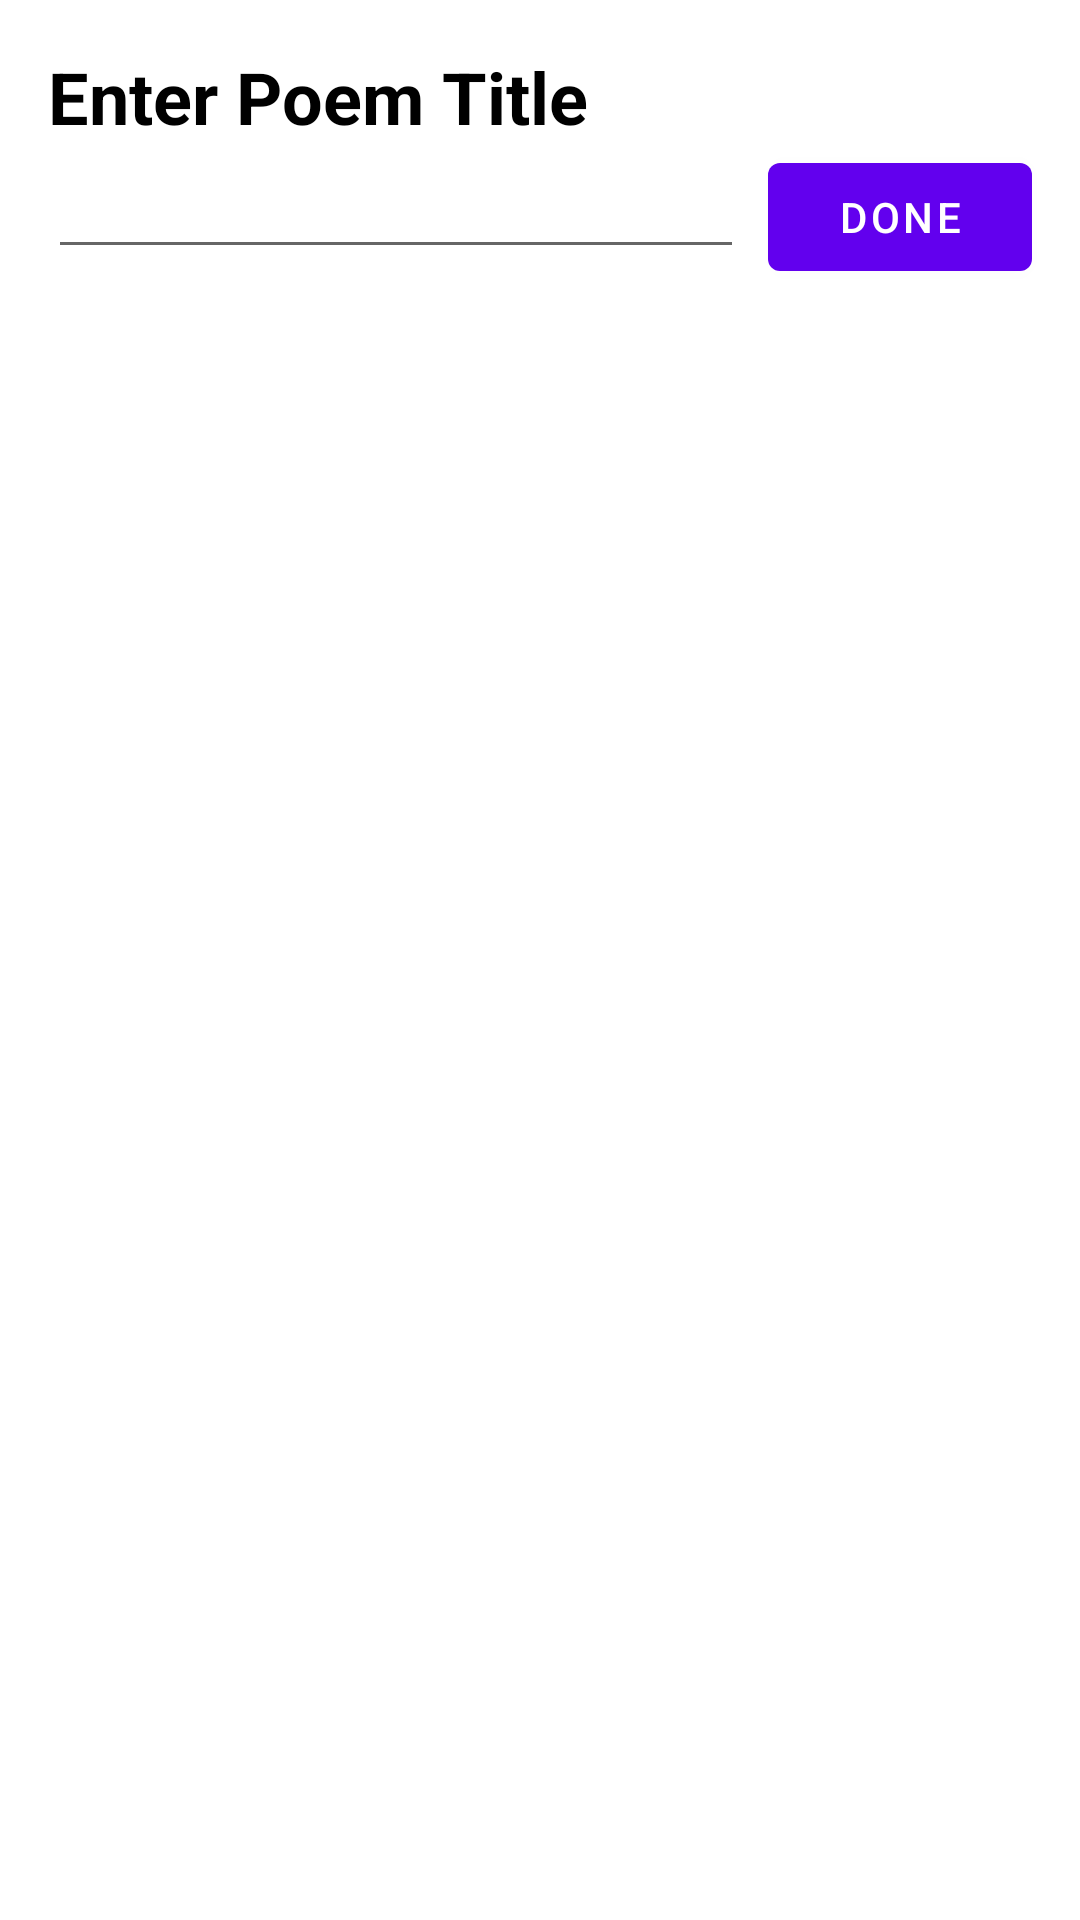

Write the Android layout XML for this screen, with the resource values it uses.
<!-- AndroidManifest.xml: application theme AppTheme -->
<!-- res/layout/fragment_edit_title_modal_bottom_sheet.xml -->
<?xml version="1.0" encoding="utf-8"?>

<androidx.constraintlayout.widget.ConstraintLayout xmlns:android="http://schemas.android.com/apk/res/android"
    xmlns:app="http://schemas.android.com/apk/res-auto"
    android:layout_width="match_parent"
    android:layout_height="match_parent"
    android:orientation="horizontal">

    <TextView
        android:id="@+id/textView"
        android:layout_width="wrap_content"
        android:layout_height="wrap_content"
        android:layout_marginStart="16dp"
        android:layout_marginTop="16dp"
        android:layout_marginEnd="16dp"
        android:text="Enter Poem Title"
        android:textColor="@android:color/black"
        android:textSize="24sp"
        android:textStyle="bold"
        app:layout_constraintEnd_toEndOf="parent"
        app:layout_constraintHorizontal_bias="0.0"
        app:layout_constraintStart_toStartOf="parent"
        app:layout_constraintTop_toTopOf="parent" />

    <EditText
        android:id="@+id/et_title_edit_poem_screen_dialog"
        android:layout_width="0dp"
        android:layout_height="wrap_content"
        android:layout_marginEnd="8dp"
        android:layout_marginBottom="16dp"
        app:layout_constraintBottom_toBottomOf="parent"
        app:layout_constraintEnd_toStartOf="@+id/btn_done_title"
        app:layout_constraintStart_toStartOf="@+id/textView"
        app:layout_constraintTop_toBottomOf="@+id/textView"
        app:layout_constraintVertical_bias="0.0" />

    <com.google.android.material.button.MaterialButton
        android:id="@+id/btn_done_title"
        android:layout_width="wrap_content"
        android:layout_height="wrap_content"
        android:text="Done"
        android:layout_marginEnd="16dp"
        app:layout_constraintBottom_toBottomOf="parent"
        app:layout_constraintEnd_toEndOf="parent"
        app:layout_constraintTop_toBottomOf="@+id/textView"
        app:layout_constraintVertical_bias="0.0" />

</androidx.constraintlayout.widget.ConstraintLayout>
<!-- resources referenced by this layout -->
<resources>
  <style name="AppTheme" parent="Theme.MaterialComponents.Light.NoActionBar">
          
          <item name="colorPrimary">@color/colorPrimary</item>
          <item name="colorPrimaryDark">@color/colorPrimaryDark</item>
          <item name="colorAccent">@color/colorAccent</item>
      </style>
  
      // For launch/splash screen of the app
  <color name="colorPrimary">#6200EE</color>
  <color name="colorPrimaryDark">#6200EE</color>
  <color name="colorAccent">#6200EE</color>
</resources>
